3-way image classification set "data" from GitHub (skhabiri/DeepSort_Pytorch_Yolov5); label vocabulary: bird, flat-wing drone, quadcopter.

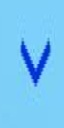
Label: bird

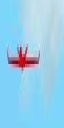
Label: flat-wing drone

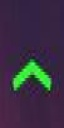
Label: bird

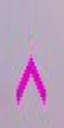
Label: bird

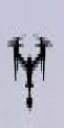
Label: quadcopter

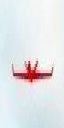
Label: flat-wing drone
